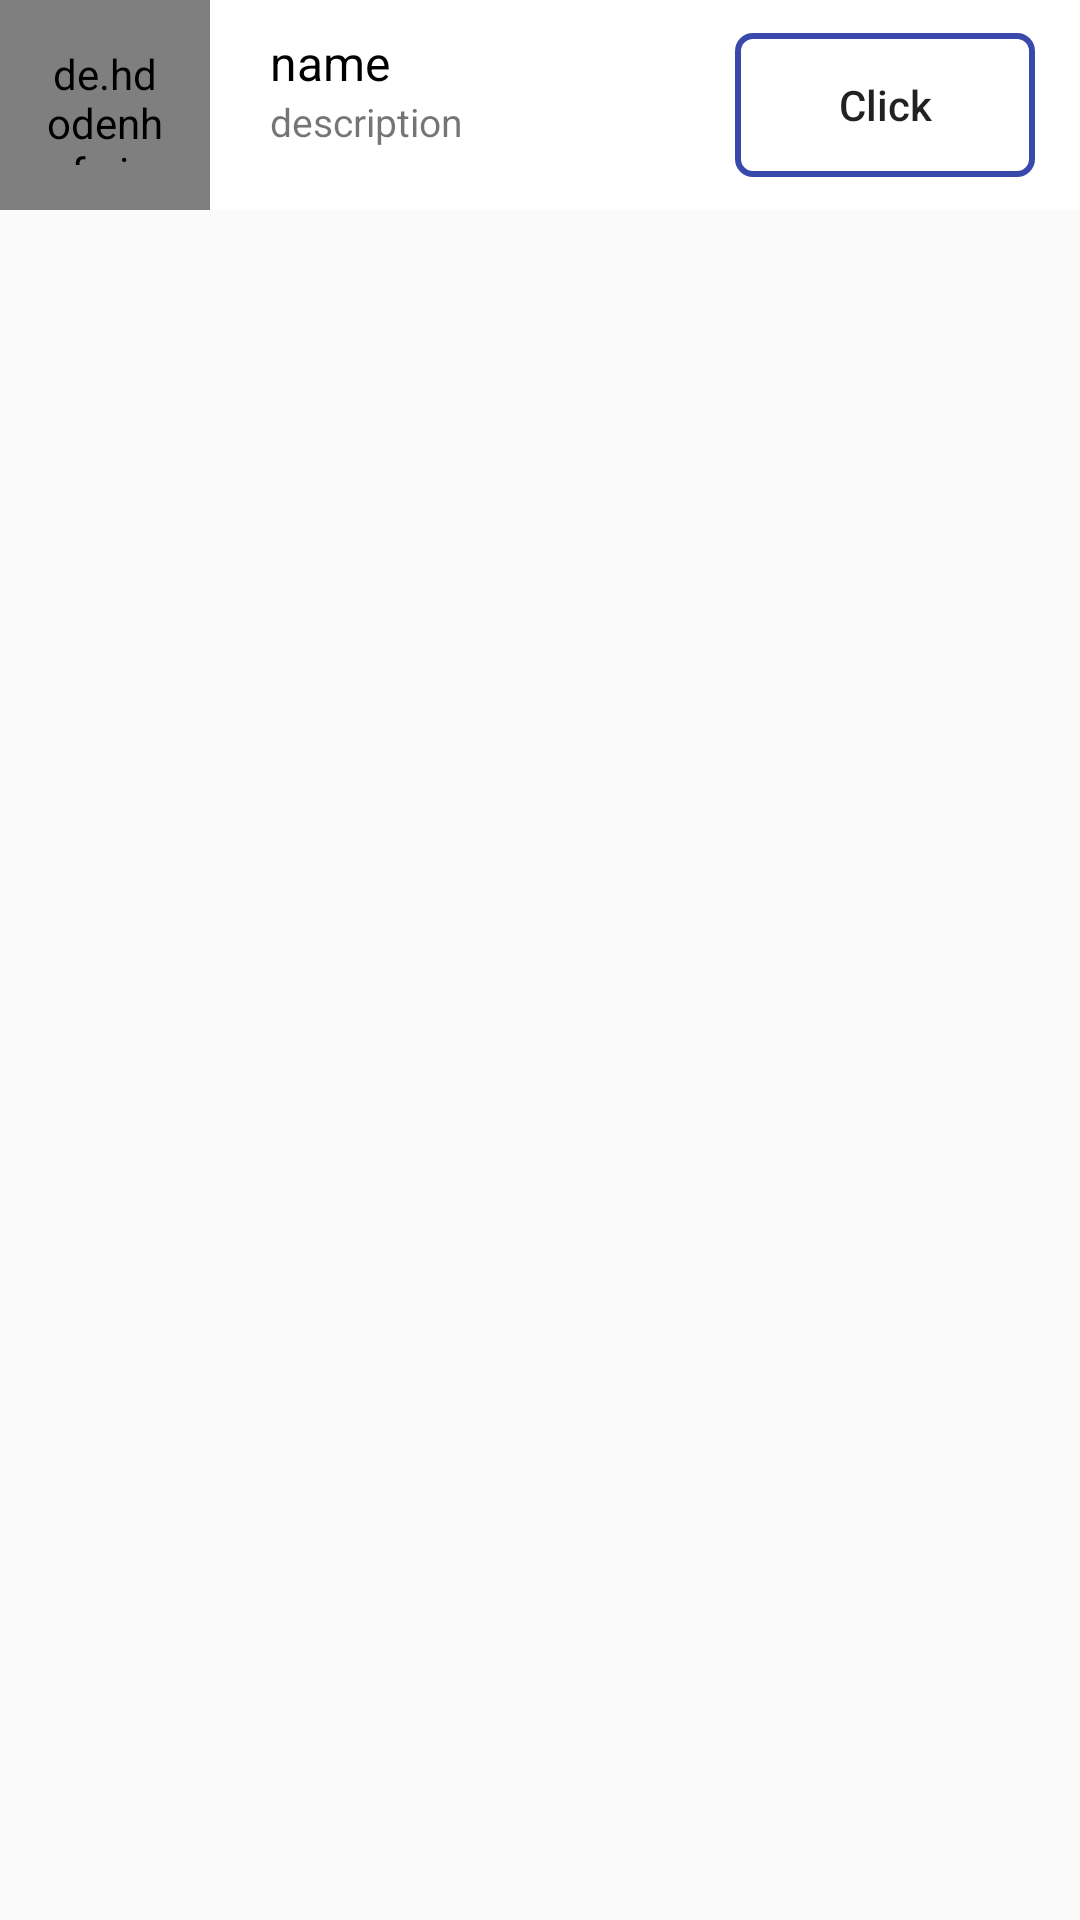

This screen was rendered from an Android layout file. Write that file and the resources it references.
<!-- AndroidManifest.xml: application theme App.Theme -->
<!-- res/layout/artistitem.xml -->
<?xml version="1.0" encoding="utf-8"?>
<androidx.constraintlayout.widget.ConstraintLayout xmlns:android="http://schemas.android.com/apk/res/android"
    android:layout_width="match_parent"
    android:layout_height="wrap_content"
    xmlns:app="http://schemas.android.com/apk/res-auto">
    <RelativeLayout
        android:layout_width="match_parent"
        app:layout_constraintTop_toTopOf="parent"
        android:layout_height="wrap_content"
        android:background="#fff">
        <de.hdodenhof.circleimageview.CircleImageView
            android:id="@+id/item_image"
            android:layout_width="70dp"
            android:layout_height="70dp"
            android:src="@drawable/ic_artist"
            android:padding="15dp"/>
        <TextView
            android:id="@+id/artist_text1"
            android:layout_width="match_parent"
            android:layout_height="wrap_content"
            android:layout_toRightOf="@+id/item_image"
            android:text="name"
            android:textColor="#000"
            android:fontFamily="sans-serif"
            android:textSize="16sp"
            android:layout_marginLeft="20dp"
            android:layout_marginTop="10dp"
            />
        <TextView
            android:id="@+id/artist_text2"
            android:layout_width="match_parent"
            android:layout_height="wrap_content"
            android:layout_toRightOf="@+id/item_image"
            android:layout_below="@+id/artist_text1"
            android:textSize="13sp"
            android:text="description"
            android:fontFamily="sans-serif"
            android:layout_marginLeft="20dp"
            />
        <Button
            android:id="@+id/btn_click"
            android:layout_width="100dp"
            android:layout_height="wrap_content"
            android:text="Click"
            android:textAllCaps="false"
            android:background="@drawable/click_back_btn"
            android:layout_centerVertical="true"
            android:layout_marginRight="15dp"
            android:layout_alignParentRight="true"/>































    </RelativeLayout>
</androidx.constraintlayout.widget.ConstraintLayout>
<!-- resources referenced by this layout -->
<resources>
  <!-- drawable click_back_btn (drawable) -->
  <?xml version="1.0" encoding="utf-8"?>
  <shape xmlns:android="http://schemas.android.com/apk/res/android">
      <stroke
          android:width="2dp"
          android:color="#3949AB"/>
      <corners
          android:radius="5dp"/>
  </shape>
  <style name="App.Theme" parent="Theme.AppCompat.Light.DarkActionBar">
          
          <item name="colorPrimary">@color/black</item>
          <item name="colorPrimaryDark">#28262C</item>
          <item name="colorAccent">@color/white</item>
      </style>
  <color name="black">#FF000000</color>
  <color name="white">#FFFFFFFF</color>
</resources>
